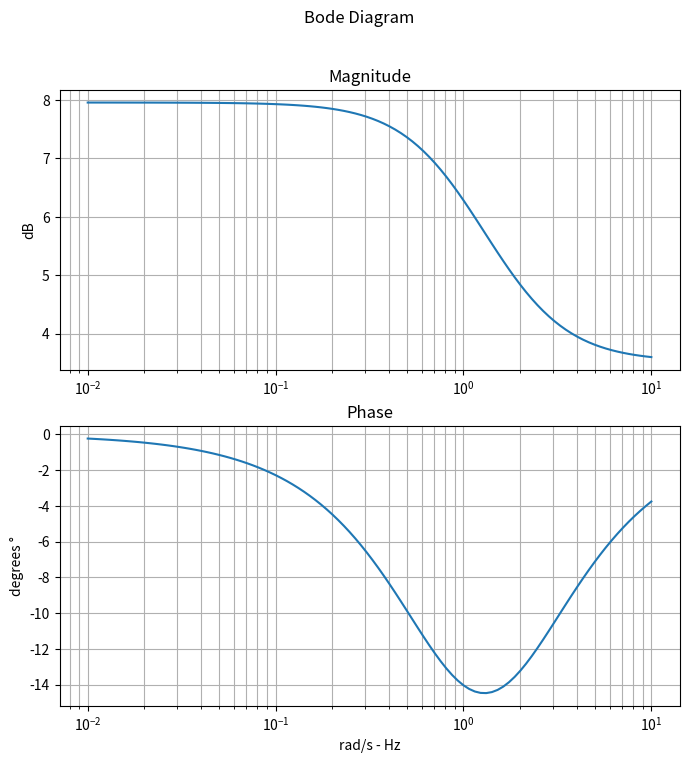

Generate this figure with matplotlib:
# docs at https://docs.scipy.org/doc/scipy/reference/generated/scipy.signal.TransferFunction.html

from scipy import signal
import matplotlib.pyplot as plt

# LTI = Linear Time Invariant | TC = Time Continuous | TD = Time Discrete

# rightmost value is lowest degree power of s (if sys is LTI TC) or z (if sys is LTI TD)
num = [3., 5.]
den = [1., 1.]
k = .5  # gain
sample_time = .1  # seconds

# specify dt (sampling time of the discrete time system) if LTI sys is TD
# do NOT specify dt (not even dt=None) if LTI sys is TC
sys = signal.TransferFunction([k*num_coeff for num_coeff in num], den)  # LTI TC
# sys = signal.TransferFunction([k*num_coeff for num_coeff in num], den, dt=sample_time)  # LTI TD
print("Zeros {}".format(sys.zeros))
print("Poles {}".format(sys.poles))
w, mag, phase = sys.bode()
# print("w={} \n\n mag={} \n\n phase={}".format(w, mag, phase))  # too verbose

plot = plt.figure(figsize=(8, 8))  # each unit is an inch = 80 pixels
plot.suptitle("Bode Diagram")

ax_mag = plot.add_subplot(211)
ax_mag.set_title("Magnitude")
ax_mag.set_ylabel("dB")
ax_mag.semilogx(w, mag)
plt.grid(which="both")

ax_phs = plot.add_subplot(212)
ax_phs.set_title("Phase")
ax_phs.set_ylabel("degrees °")
ax_phs.set_xlabel("rad/s - Hz")  # 1 Hz = 2π rad/s | 1 rad/s = 1/2π Hz
ax_phs.semilogx(w, phase)
plt.grid(which="both")

plt.show()
